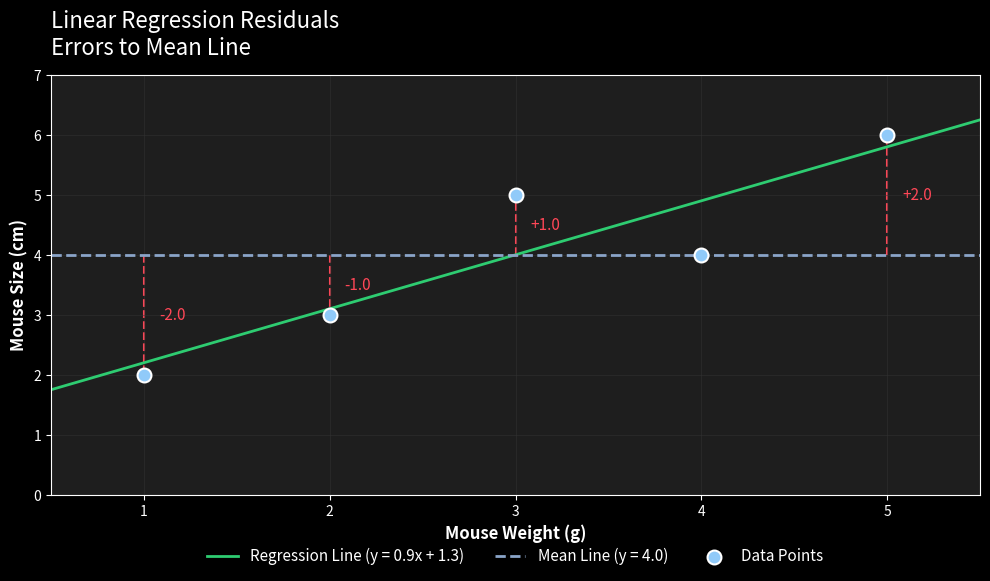

This chart was generated by the following Python code:
#It is the visual representation of the how good the regression line is.
#Also we used same data which is used in Linear_R_02.py
import numpy as np
import matplotlib.pyplot as plt

# 1. The Data
x = np.array([1, 2, 3, 4, 5])
y = np.array([2, 3, 5, 4, 6])

# Calculate Mean and Regression parameters
mean_y = np.mean(y)
slope, intercept = np.polyfit(x, y, 1)

# 2. Setup the Dark Theme (Matching your image)
plt.style.use('dark_background')
fig, ax = plt.subplots(figsize=(10, 6))
fig.patch.set_facecolor('#1e1e1e') # Dark gray background
ax.set_facecolor('#1e1e1e')

# 3. Plot the Regression Line (Green)
x_line = np.linspace(0.5, 5.5, 100)
reg_line_y = slope * x_line + intercept
ax.plot(x_line, reg_line_y, color='#2ecc71', linewidth=2, 
        label=f'Regression Line (y = {slope:.1f}x + {intercept:.1f})')

# 4. Plot the Mean Line (Horizontal Dashed)
ax.axhline(mean_y, color='#8aa4c8', linestyle='--', linewidth=2, 
           label=f'Mean Line (y = {mean_y:.1f})')

# 5. Plot the Residuals (Errors to Mean Line)
for i in range(len(x)):
    # Draw vertical dashed red line from data point to mean line
    ax.plot([x[i], x[i]], [mean_y, y[i]], color='#ff4757', linestyle='--', zorder=1)
    
    # Add text label for the residual (e.g., "+2.0" or "-1.0")
    residual = y[i] - mean_y
    if residual != 0:
        ax.text(x[i] + 0.08, mean_y + (residual / 2), f'{residual:+.1f}', 
                color='#ff4757', fontsize=11, fontstyle='italic', va='center')

# 6. Plot the Data Points (Blue Circles)
ax.scatter(x, y, color='#90caf9', s=100, edgecolor='white', linewidth=1.5, 
           zorder=2, label='Data Points')

# 7. Formatting and Labels
ax.set_title('Linear Regression Residuals\nErrors to Mean Line', fontsize=16, pad=15, loc='left')
ax.set_xlabel('Mouse Weight (g)', fontsize=12, fontweight='bold')
ax.set_ylabel('Mouse Size (cm)', fontsize=12, fontweight='bold')

# Set axis limits to match the image
ax.set_xlim(0.5, 5.5)
ax.set_ylim(0, 7)

# Faint grid lines
ax.grid(color='#333333', linestyle='-', alpha=0.5)

# Place legend at the bottom
ax.legend(loc='lower center', bbox_to_anchor=(0.5, -0.2), ncol=3, frameon=False, fontsize=11)

plt.tight_layout()
plt.savefig("E:\Projects\Learning\Python\Machine_Learning\Linear_R_02(a).png")
plt.show()
